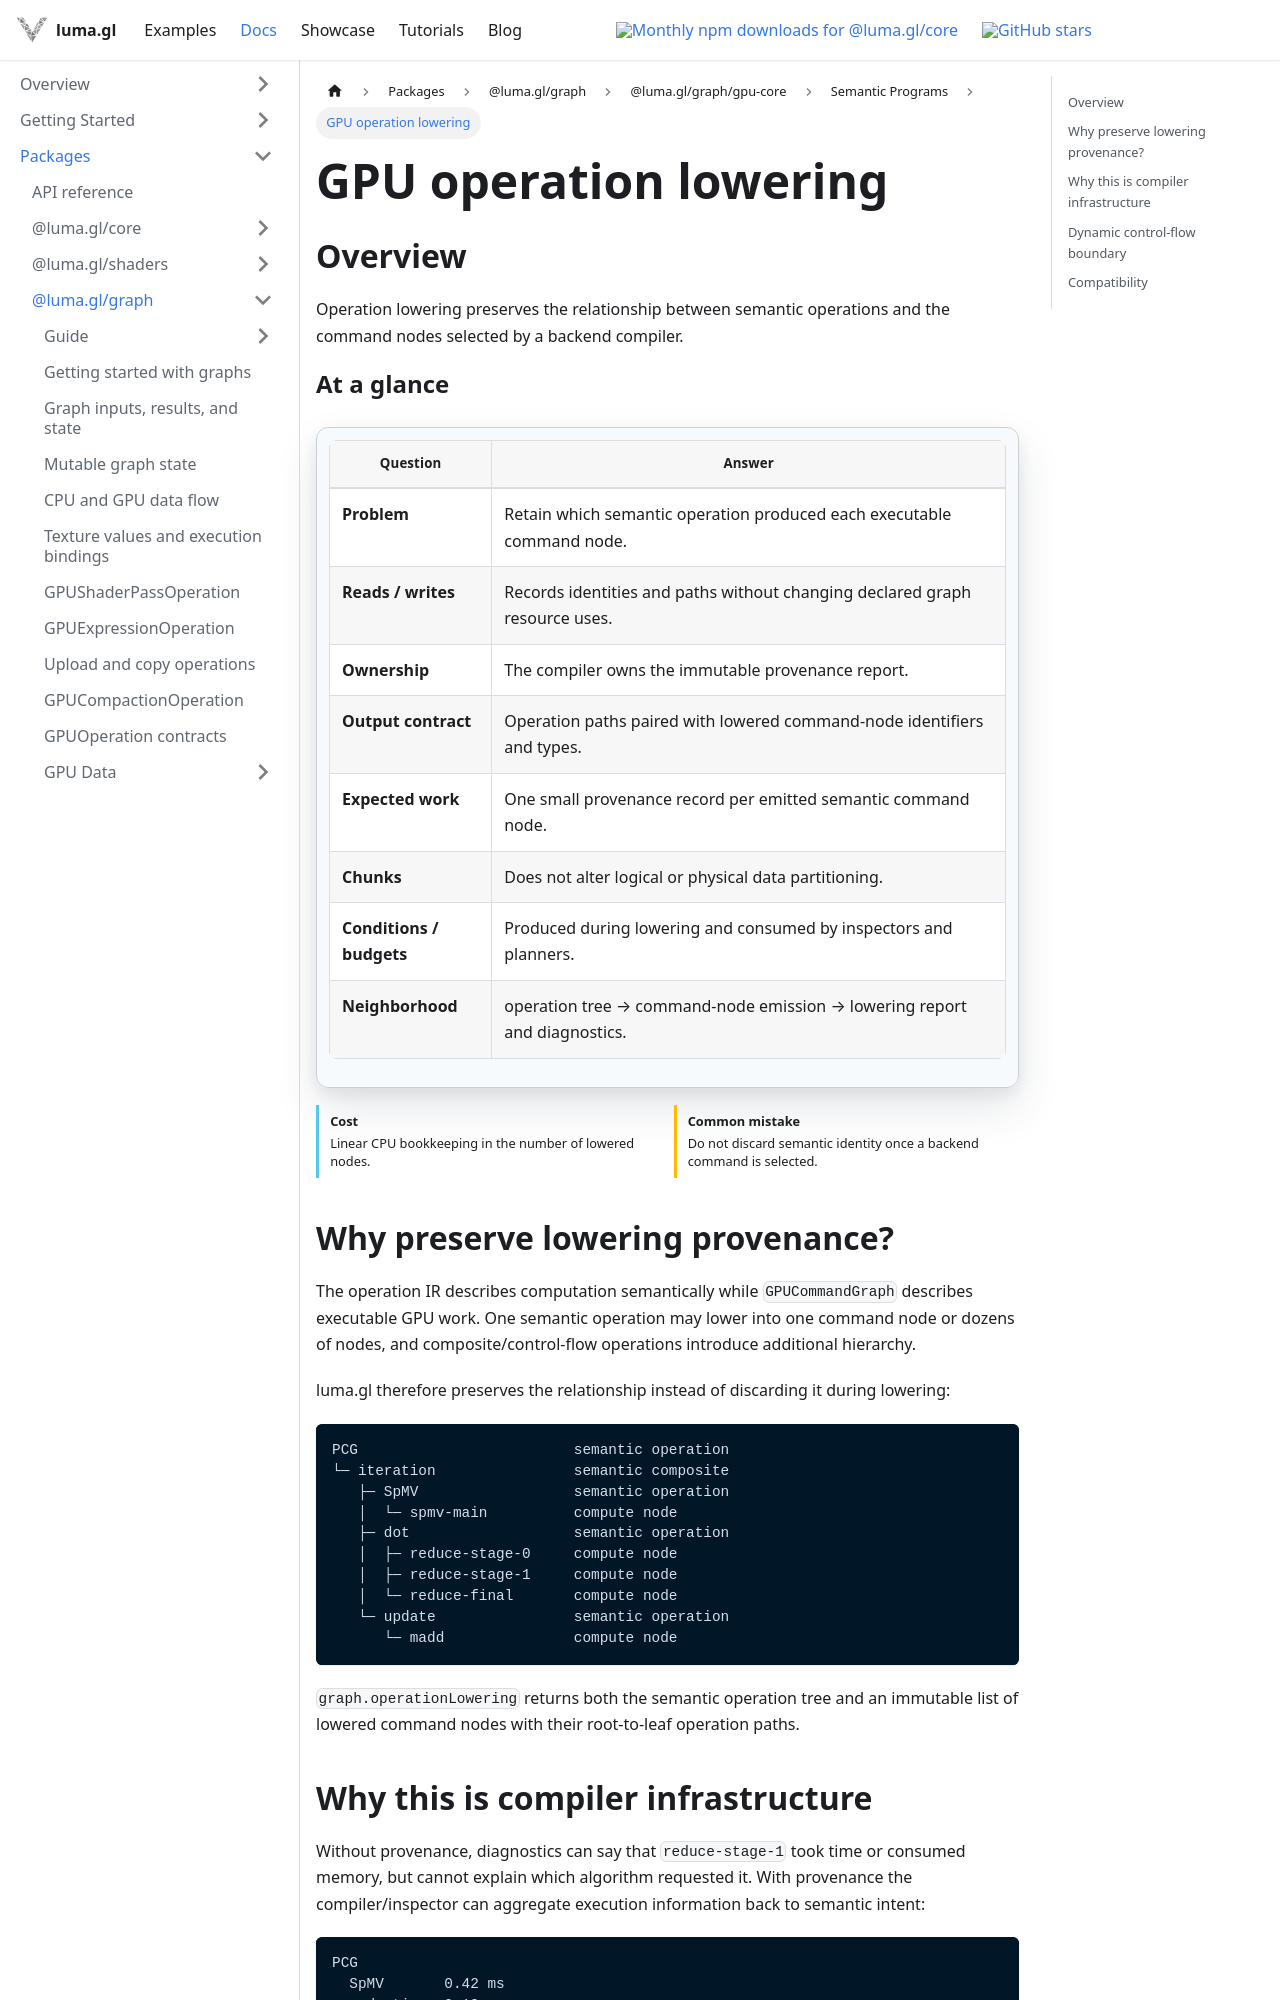

repository: visgl/luma.gl · page: next/docs/api-reference/experimental/gpu-core/gpu-operation-lowering.html · generator: docusaurus

import {GPUOperationContract} from '@site/src/components/docs/gpu-operation-contract';

# GPU operation lowering

## Overview

Operation lowering preserves the relationship between semantic operations and the command nodes
selected by a backend compiler.

<GPUOperationContract operation="gpu-operation-lowering" />

## Why preserve lowering provenance?

The operation IR describes computation semantically while `GPUCommandGraph` describes executable GPU work. One semantic operation may lower into one command node or dozens of nodes, and composite/control-flow operations introduce additional hierarchy.

luma.gl therefore preserves the relationship instead of discarding it during lowering:

```text
PCG                         semantic operation
└─ iteration                semantic composite
   ├─ SpMV                  semantic operation
   │  └─ spmv-main          compute node
   ├─ dot                   semantic operation
   │  ├─ reduce-stage-0     compute node
   │  ├─ reduce-stage-1     compute node
   │  └─ reduce-final       compute node
   └─ update                semantic operation
      └─ madd               compute node
```

`graph.operationLowering` returns both the semantic operation tree and an immutable list of lowered command nodes with their root-to-leaf operation paths.
